Photos from the image-classification dataset "train" in the GitHub repository iRabbiz/What-Food. Its 4 classes are: fried rice, green curry, papaya salad, tom yum.

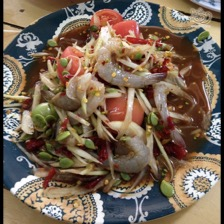
Label: papaya salad

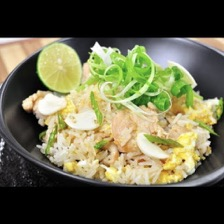
Label: fried rice

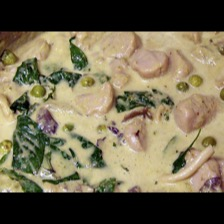
Label: green curry

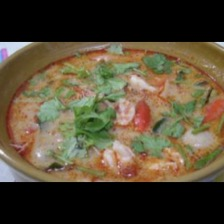
Label: tom yum

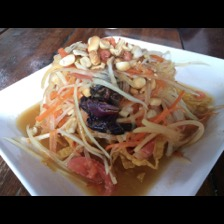
Label: papaya salad

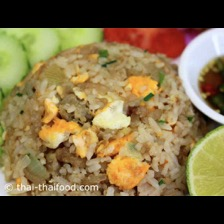
Label: fried rice
